Labelled photos from "dataset", an image-classification folder in Sabira687/Coins. The possible labels are: 100 tenge, 10 tenge, 20 tenge, 50 tenge, 5 tenge.

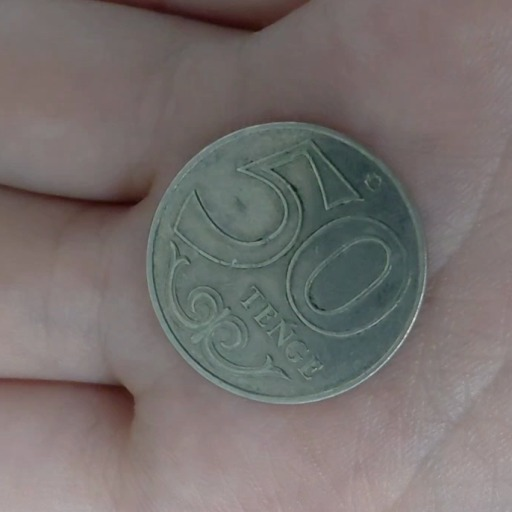
Label: 50 tenge

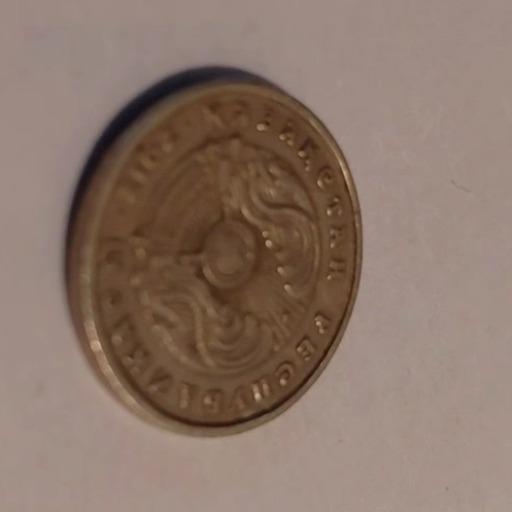
Label: 20 tenge

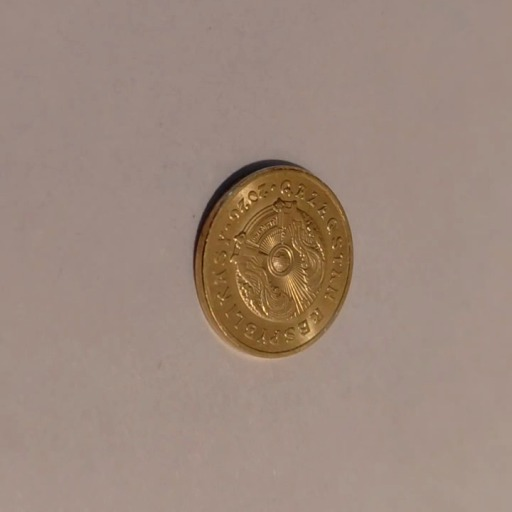
Label: 5 tenge

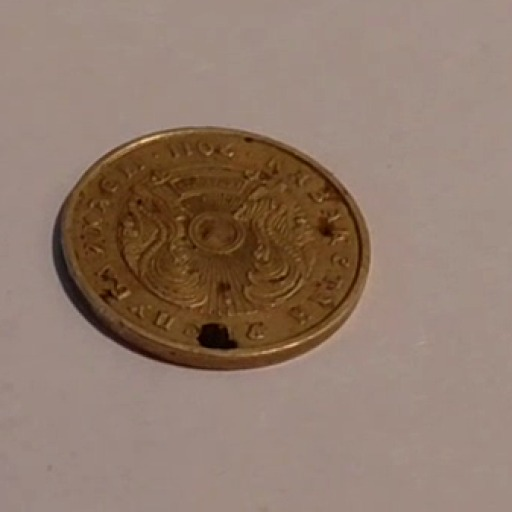
Label: 10 tenge

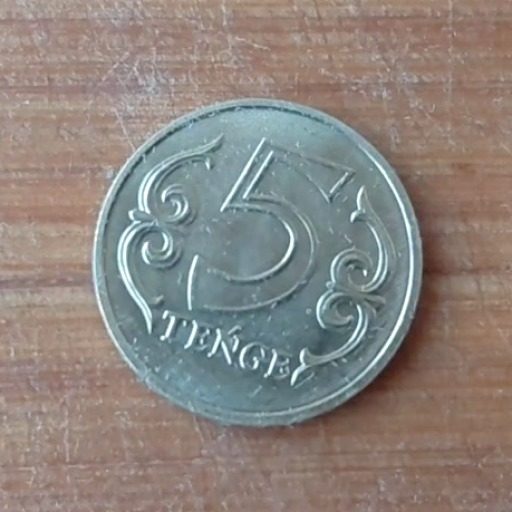
Label: 5 tenge

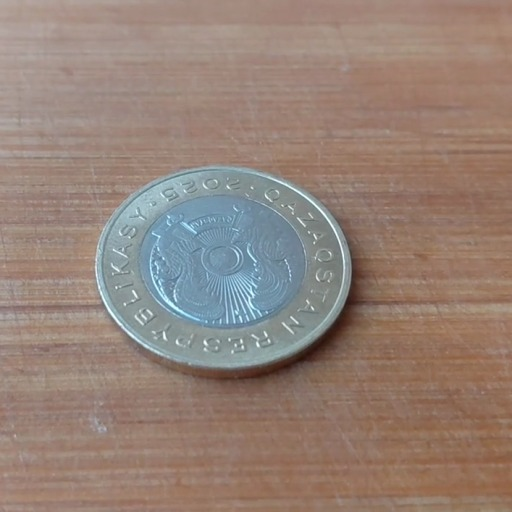
Label: 100 tenge
